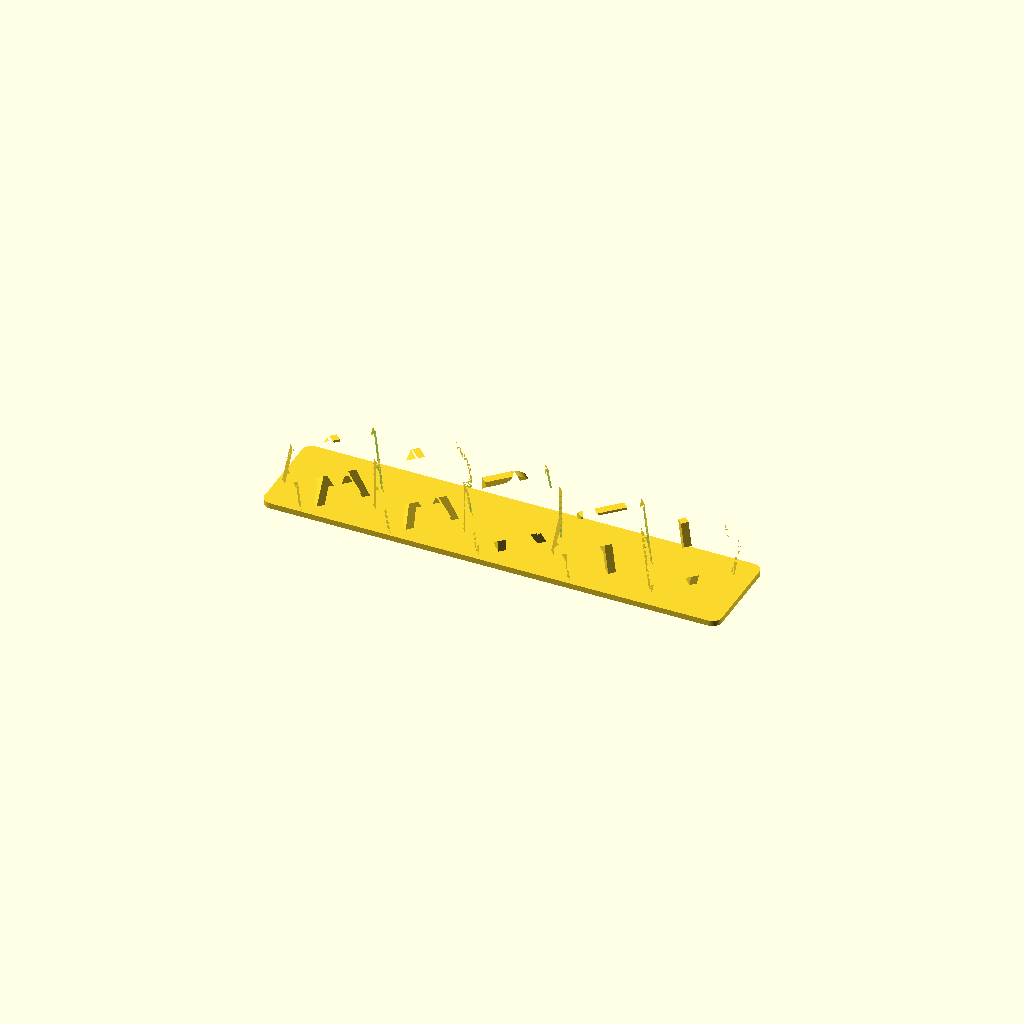
Cell 1: the model at its default parameters.
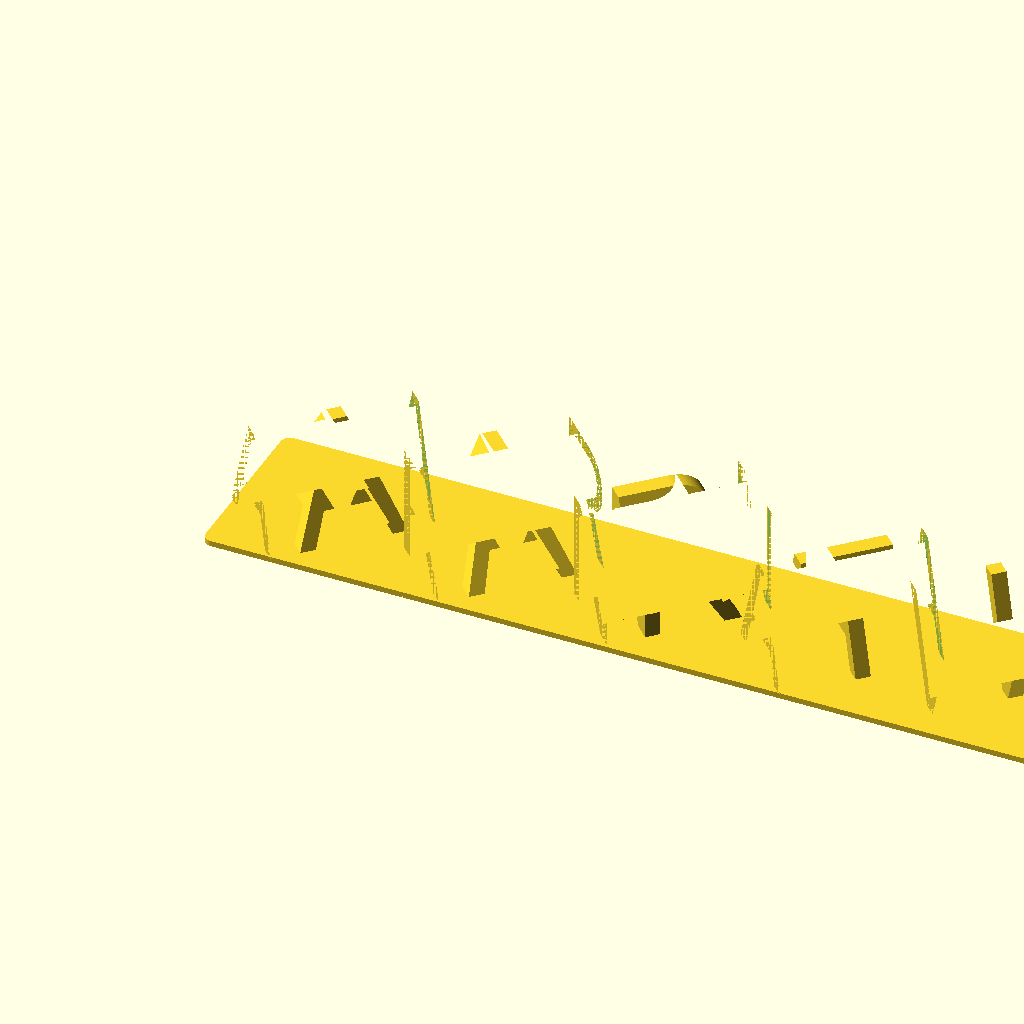
Cell 2: the same model with letterSize = 60.
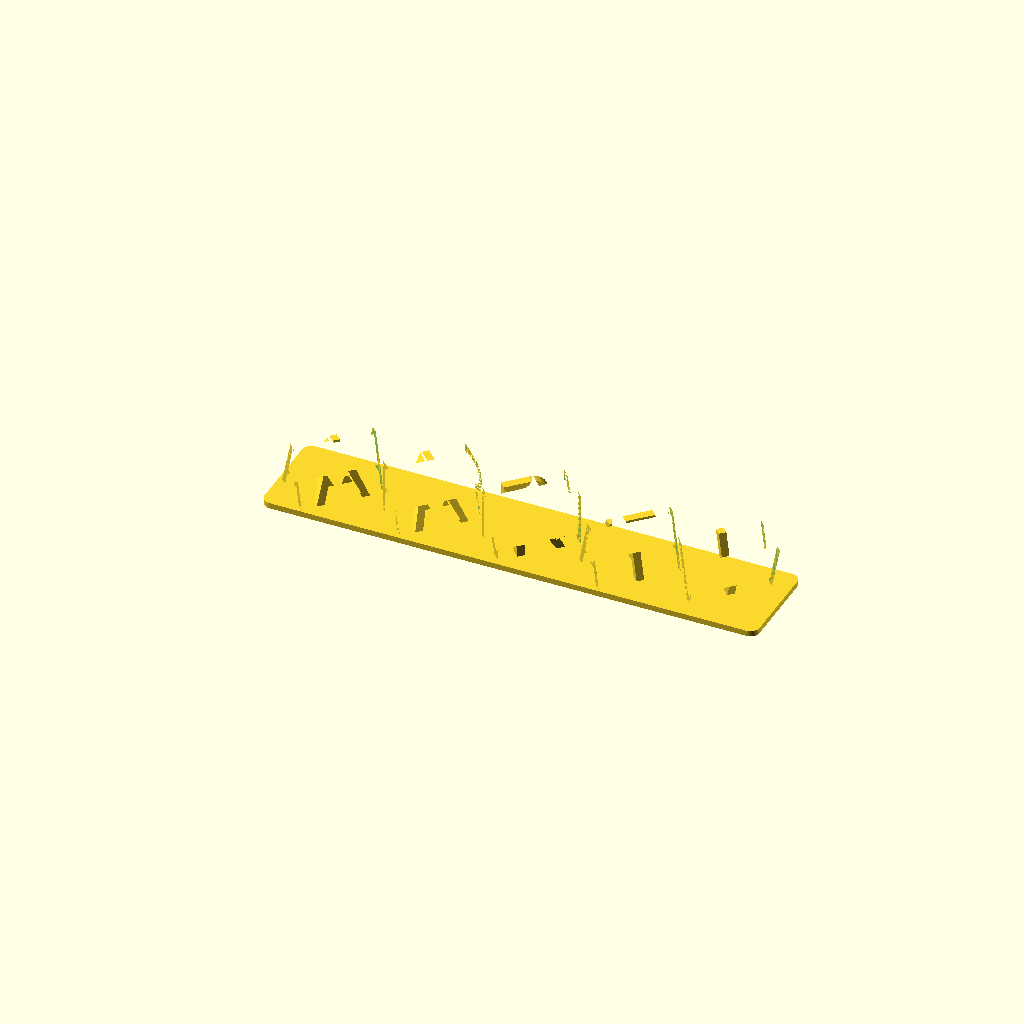
Cell 3: letterSpacing = 10 (everything else at default).
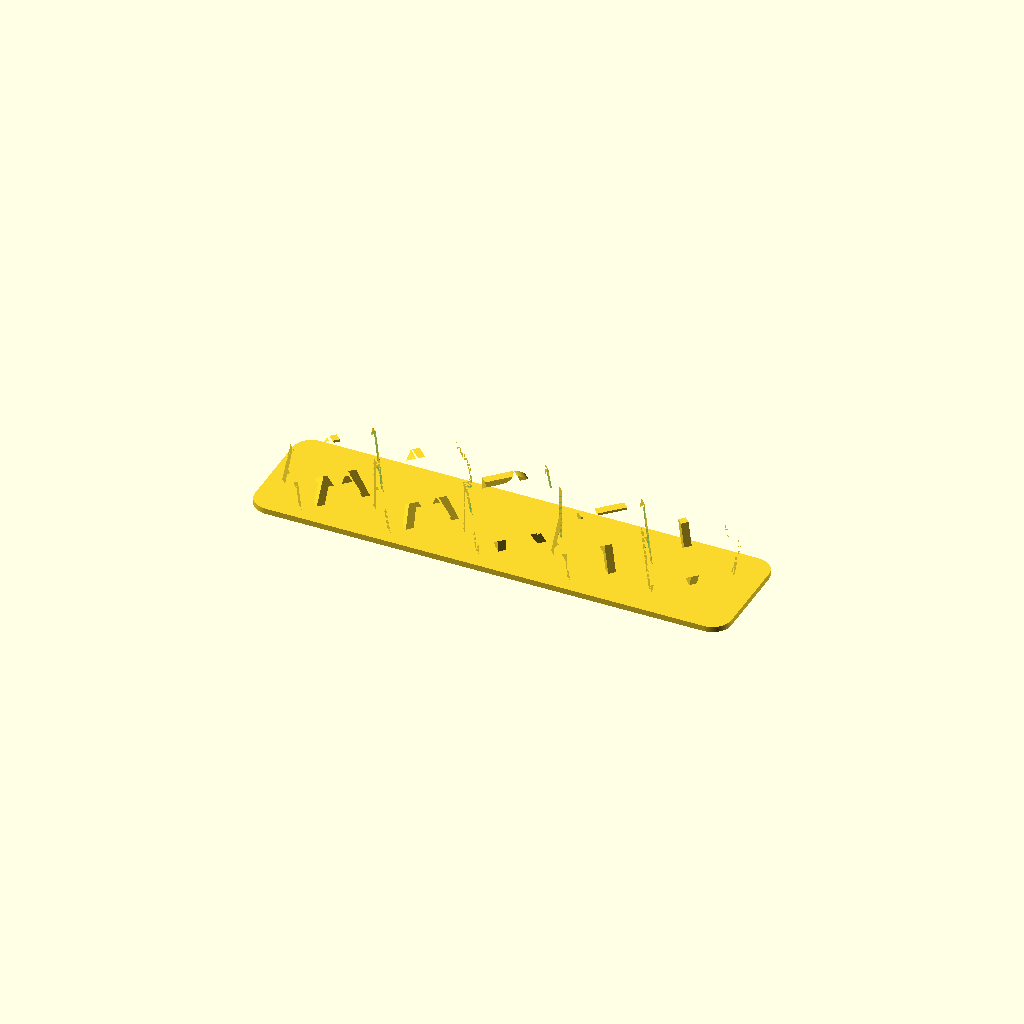
Cell 4: the same model with plateOffset = 10.
One fixed orthographic camera (rotation 55°, 0°, 25°; colour scheme Cornfield) for every cell.
The OpenSCAD source (3d-print-store/public/generated-stl/ARNAV-AARTI.scad):

word1 = "ARNAV";
word2 = "AARTI";

letterSize = 30;
letterSpacing = 5;
plateOffset = 5;
plateThickness = 3;
solidSetting = "Heart";

$fa = 1;
$fs = 0.01;

wordLength = max(len(word1), len(word2));
pythagoras = sqrt(pow(letterSize, 2) + pow(letterSize, 2));
sizeOffset = 1.4;

for (i = [0 : 1 : wordLength-1]) {
    spacing =  pythagoras + letterSpacing;
    translate([spacing*i,0,0])
    rotate([90,0,-45])
    difference() {
        difference() {
            if (word1[i] != " "  && i < len(word1)) {
                if (word2[i] == " " || i > len(word2)-1) {  
                    translate([0,0, -letterSize*sizeOffset/2+7.5])
                    linear_extrude(letterSize*sizeOffset-15) { printLetter(word1[i]); }
                } else {
                    translate([0,0, -letterSize*sizeOffset/2])
                    linear_extrude(letterSize*sizeOffset) { printLetter(word1[i]); }
                }
            }
            if ((word1[i] == " " && word2[i] == " ") || (word2[i] == " " && i > len(word1)-1)) {
                cube([letterSize*sizeOffset-15, letterSize, letterSize*sizeOffset-15], center = true);
            }
            if (word2[i] != " " && i < len(word2)) {
                rotate([0, 90, 0])
                difference() {
                    if (word1[i] != " "  && i < len(word1)) cube(letterSize*sizeOffset, center = true);
                    if (word1[i] == " " || i > len(word1)-1) {
                        translate([0,0, -letterSize*sizeOffset/2+7.5])
                        linear_extrude(letterSize*sizeOffset-15) { printLetter(word2[i]); }
                    } else {
                        translate([0,0, -letterSize*sizeOffset/2])
                        linear_extrude(letterSize*sizeOffset) { printLetter(word2[i]); }
                    }
                }
            }
        }
        if (solidSetting != "Solid") {
            if (word1[i] == " " || i > len(word1)-1) {
                translate([0,0, -letterSize*sizeOffset/2])
                linear_extrude(letterSize*sizeOffset) { makeSymbol(); }
            }
            if (word2[i] == " " || i > len(word2)-1) {
                rotate([0, 90, 0])
                translate([0,0, -letterSize*sizeOffset/2])
                linear_extrude(letterSize*sizeOffset) { makeSymbol(); }
            }
        }
    }
}

plateWidth = pythagoras * wordLength + letterSpacing * (wordLength-1);
plateDepth = pythagoras;
translate([plateWidth/2-pythagoras/2, 0, -(letterSize/2 + plateThickness/2 - 1.5)])
minkowski() {
    cube([plateWidth, plateDepth, plateThickness], center = true); 
    cylinder(r=plateOffset, h=0.0000001);
}

module printLetter(letter) {
    scaleFactor = 1-0.21666;
    if (letter == "Q") {
        text(letter, size = letterSize*scaleFactor, halign = "center", valign = "center");
    } else {
        text(letter, size = letterSize, halign = "center", valign = "center");
    }
}

module makeSymbol() {
    if (solidSetting == "Heart") {
        text("♥", size = letterSize, halign = "center", valign = "center");
    }
    if (solidSetting == "Star") {
        text("«", size = letterSize-letterSize/5, halign = "center", valign = "center", font = "Wingdings:style=Regular");
    }
}
Customizer parameters (derived from the source; name, type, default, range or options):
word1: string, default "ARNAV"
word2: string, default "AARTI"
letterSize: number, default 30
letterSpacing: number, default 5
plateOffset: number, default 5
plateThickness: number, default 3
solidSetting: string, default "Heart"
sizeOffset: number, default 1.4
